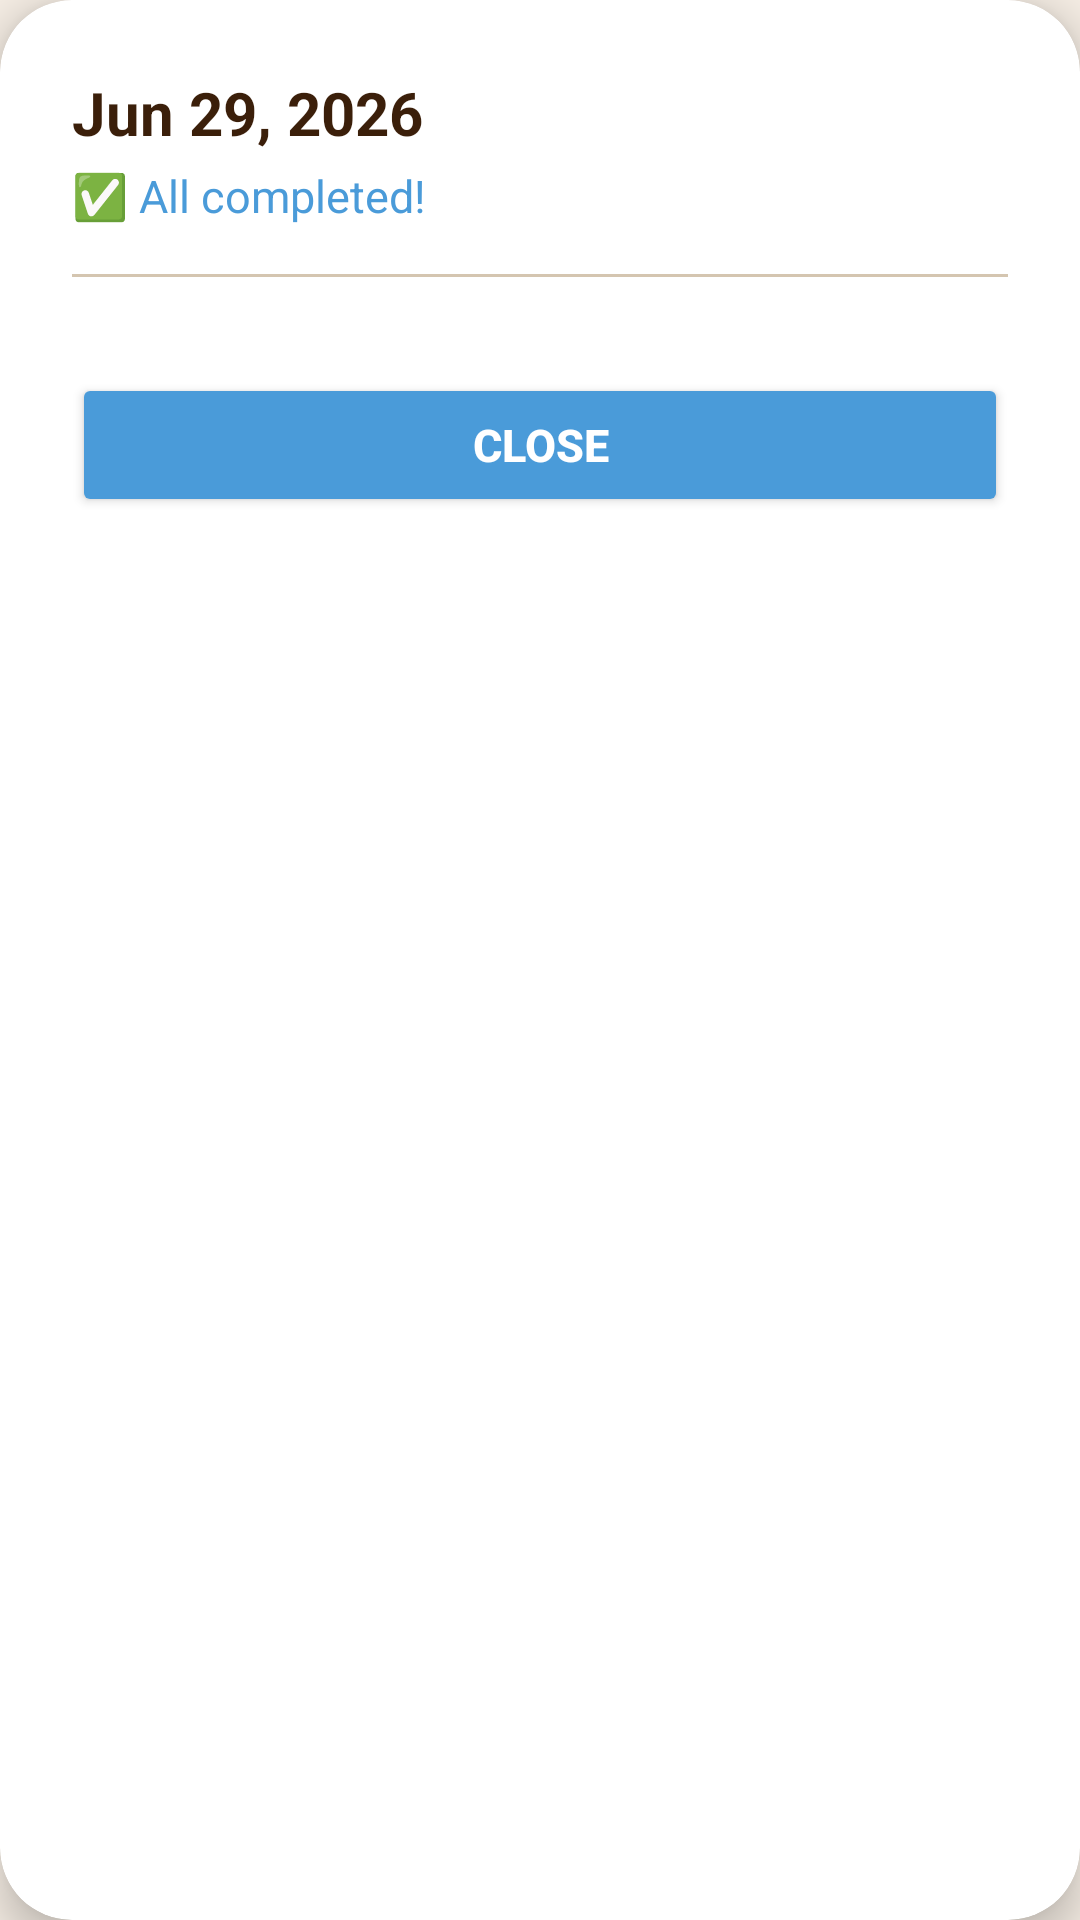

Produce the Android XML layout that renders to this screen, including the resource entries it uses.
<!-- AndroidManifest.xml: application theme Theme.AutiMate -->
<!-- res/layout/dialog_day_detail.xml -->
<?xml version="1.0" encoding="utf-8"?>
<androidx.cardview.widget.CardView xmlns:android="http://schemas.android.com/apk/res/android"
    xmlns:app="http://schemas.android.com/apk/res-auto"
    android:layout_width="match_parent"
    android:layout_height="wrap_content"
    app:cardCornerRadius="24dp"
    app:cardElevation="8dp"
    app:cardBackgroundColor="@color/white"
    android:layout_margin="24dp">

    <LinearLayout
        android:layout_width="match_parent"
        android:layout_height="wrap_content"
        android:orientation="vertical"
        android:padding="24dp">

        
        <TextView
            android:id="@+id/tvDate"
            android:layout_width="wrap_content"
            android:layout_height="wrap_content"
            android:text="Jun 29, 2026"
            android:textSize="20sp"
            android:textStyle="bold"
            android:textColor="@color/text_dark"
            android:layout_marginBottom="4dp"/>

        
        <TextView
            android:id="@+id/tvStatus"
            android:layout_width="wrap_content"
            android:layout_height="wrap_content"
            android:text="✅ All completed!"
            android:textSize="15sp"
            android:textColor="@color/soft_blue"
            android:layout_marginBottom="16dp"/>

        
        <View
            android:layout_width="match_parent"
            android:layout_height="1dp"
            android:background="@color/divider"
            android:layout_marginBottom="16dp"/>

        
        <LinearLayout
            android:id="@+id/taskDetailContainer"
            android:layout_width="match_parent"
            android:layout_height="wrap_content"
            android:orientation="vertical"
            android:layout_marginBottom="16dp"/>

        
        <Button
            android:id="@+id/btnClose"
            android:layout_width="match_parent"
            android:layout_height="48dp"
            android:text="CLOSE"
            android:textSize="15sp"
            android:textStyle="bold"
            android:textColor="@color/white"
            android:backgroundTint="@color/soft_blue"
            app:cornerRadius="24dp"/>

    </LinearLayout>

</androidx.cardview.widget.CardView>
<!-- resources referenced by this layout -->
<resources>
  <color name="divider">#D4C5B0</color>
  <color name="soft_blue">#4A9BD9</color>
  <color name="text_dark">#3B1F0A</color>
  <color name="white">#FFFFFF</color>
  <style name="Theme.AutiMate" parent="Theme.MaterialComponents.DayNight.NoActionBar">
          
          <item name="colorPrimary">@color/cream</item>
          <item name="colorPrimaryVariant">@color/beige</item>
          <item name="colorOnPrimary">@color/text_dark</item>
  
          
          <item name="colorSecondary">@color/soft_blue</item>
          <item name="colorSecondaryVariant">@color/khaki</item>
          <item name="colorOnSecondary">@color/white</item>
  
          
          <item name="android:statusBarColor">@color/cream</item>
  
          
          <item name="android:windowBackground">@color/cream</item>
  
          
          <item name="android:textColor">@color/text_dark</item>
  
          
          <item name="android:buttonBarPositiveButtonStyle">@style/LightPositiveButtonStyle</item>
          <item name="android:buttonBarNegativeButtonStyle">@style/LightNegativeButtonStyle</item>
          <item name="android:buttonBarNeutralButtonStyle">@style/LightNeutralButtonStyle</item>
      </style>
  <color name="cream">#F5EDE4</color>
  <color name="beige">#EDE5D9</color>
  <color name="khaki">#C4A882</color>
  <style name="LightPositiveButtonStyle" parent="Widget.AppCompat.Button.ButtonBar.AlertDialog">
          <item name="android:textColor">@android:color/black</item>
          <item name="android:textStyle">bold</item>
      </style>
  <style name="LightNegativeButtonStyle" parent="Widget.AppCompat.Button.ButtonBar.AlertDialog">
          <item name="android:textColor">@android:color/black</item>
          <item name="android:textStyle">bold</item>
      </style>
  <style name="LightNeutralButtonStyle" parent="Widget.AppCompat.Button.ButtonBar.AlertDialog">
          <item name="android:textColor">@android:color/black</item>
          <item name="android:textStyle">bold</item>
      </style>
</resources>
